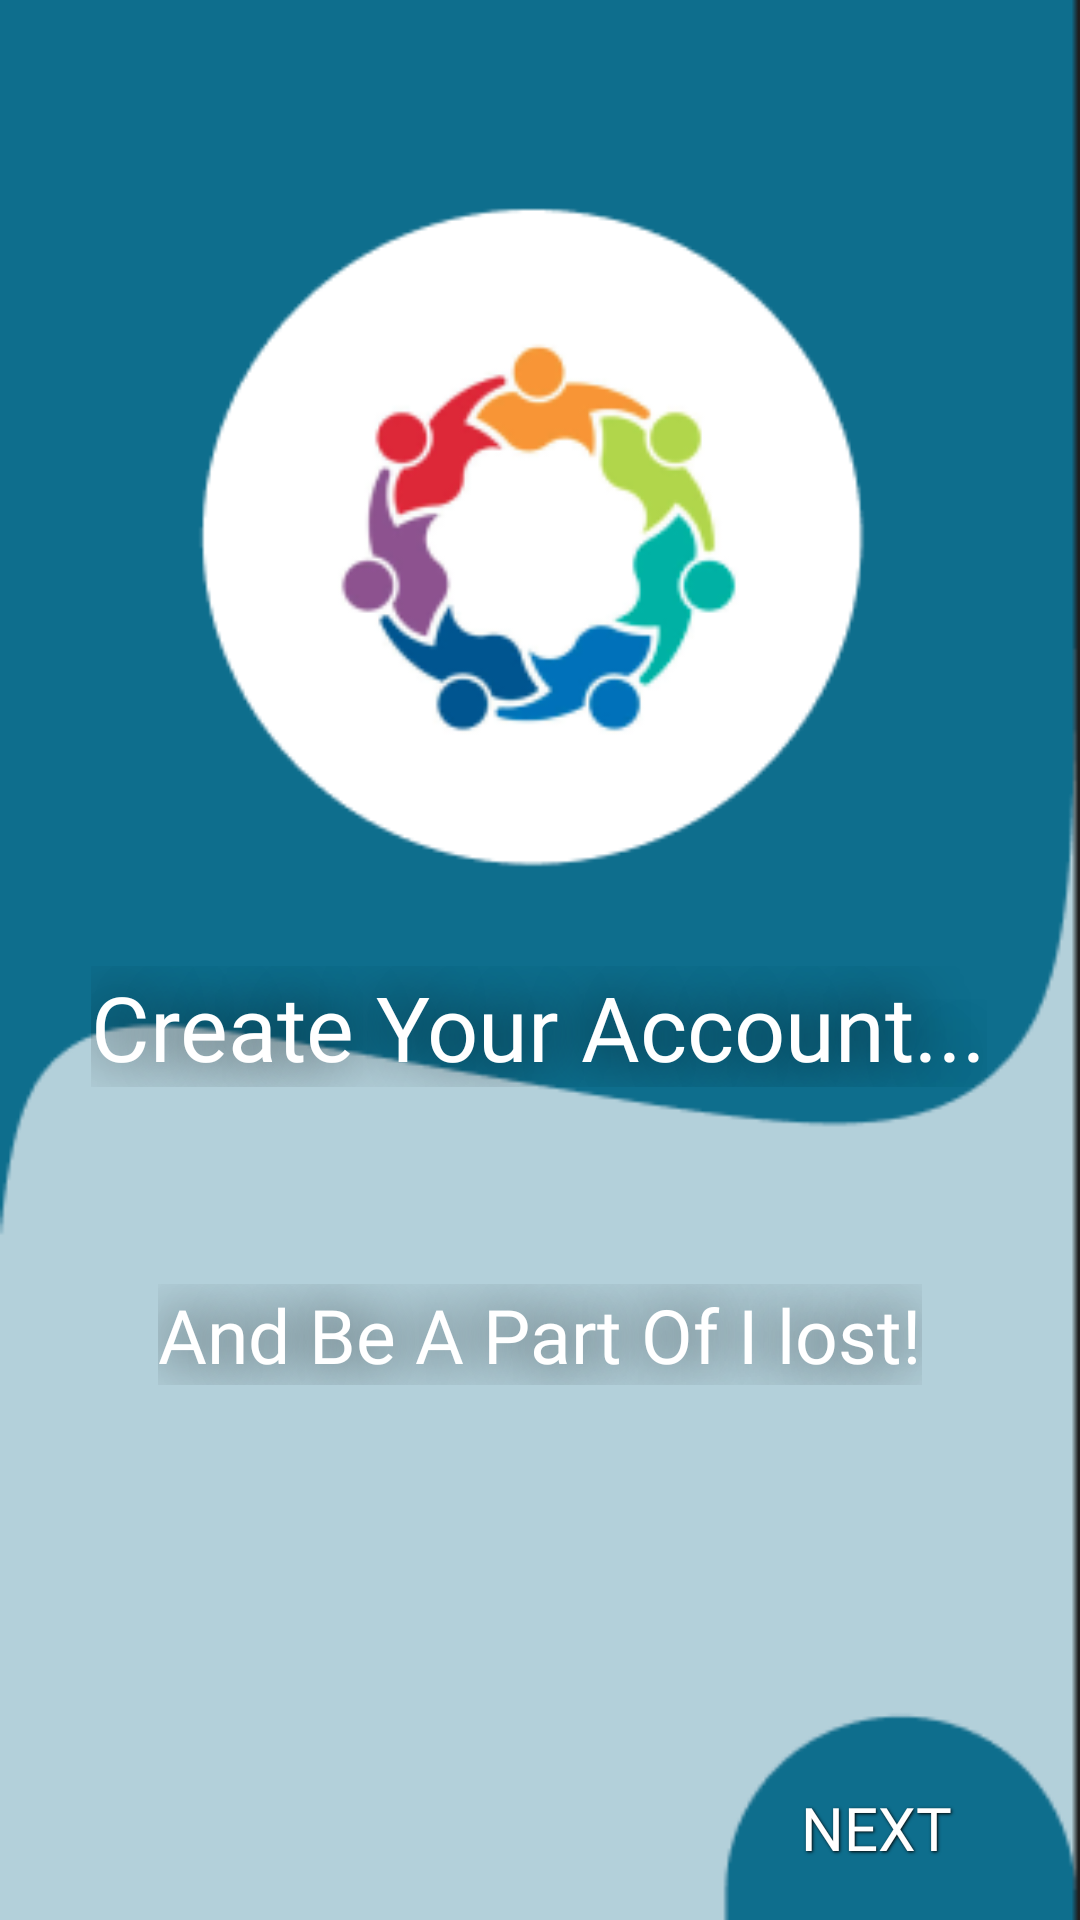

Produce the Android XML layout that renders to this screen, including the resource entries it uses.
<!-- AndroidManifest.xml: application theme Theme.Ilost -->
<!-- res/layout/activity_main3.xml -->
<?xml version="1.0" encoding="utf-8"?>
<androidx.constraintlayout.widget.ConstraintLayout xmlns:android="http://schemas.android.com/apk/res/android"
    xmlns:app="http://schemas.android.com/apk/res-auto"
    xmlns:tools="http://schemas.android.com/tools"
    android:layout_width="match_parent"
    android:layout_height="match_parent"
    tools:context=".MainActivity3"
    android:background="@drawable/bg3">


    <TextView
        android:id="@+id/textView31"
        android:layout_width="wrap_content"
        android:layout_height="wrap_content"
        android:fontFamily="@font/enriqueta"
        android:textColor="@color/white"
        android:shadowColor="@color/black"
        android:shadowDx="-1"
        android:shadowDy="-1"
        android:shadowRadius="50"
        android:text="Create Your Account..."
        android:textSize="30dp"
        app:layout_constraintBottom_toBottomOf="parent"
        app:layout_constraintEnd_toEndOf="parent"
        app:layout_constraintHorizontal_bias="0.495"
        app:layout_constraintStart_toStartOf="parent"
        app:layout_constraintTop_toTopOf="parent"
        app:layout_constraintVertical_bias="0.537" />

    <TextView
        android:id="@+id/textView32"
        android:layout_width="wrap_content"
        android:layout_height="wrap_content"
        android:layout_marginTop="428dp"
        android:fontFamily="@font/enriqueta"
        android:shadowColor="@color/black"
        android:shadowDx="-1"
        android:shadowDy="-1"
        android:shadowRadius="50"
        android:text="And Be A Part Of I lost!"
        android:textColor="@color/white"
        android:textSize="25dp"
        app:layout_constraintEnd_toEndOf="parent"
        app:layout_constraintStart_toStartOf="parent"
        app:layout_constraintTop_toTopOf="parent" />

    <Button
        android:id="@+id/button33"
        android:layout_width="wrap_content"
        android:layout_height="wrap_content"
        android:layout_marginEnd="24dp"
        android:background="@color/trans"
        android:fontFamily="@font/enriqueta"
        android:text="Next"
        android:textSize="20dp"
        android:shadowColor="@color/black"
        android:shadowDx="1"
        android:shadowDy="1"
        android:shadowRadius="2"
        android:textColor="@color/white"
        app:layout_constraintBottom_toBottomOf="parent"
        app:layout_constraintEnd_toEndOf="parent"
        app:layout_constraintTop_toTopOf="parent"
        app:layout_constraintVertical_bias="0.989" />

</androidx.constraintlayout.widget.ConstraintLayout>
<!-- resources referenced by this layout -->
<resources>
  <color name="black">#050505</color>
  <color name="trans">#00000000</color>
  <color name="white">#FFFFFFFF</color>
  <!-- drawable bg3: png bitmap (drawable-v24, 34269 bytes) -->
  <style name="Theme.Ilost" parent="Theme.AppCompat.DayNight.NoActionBar">
          
          <item name="colorPrimary">@color/real</item>
          <item name="colorPrimaryVariant">@color/real</item>
          <item name="colorOnPrimary">@color/white</item>
          
          <item name="colorSecondary">@color/ourColor</item>
          <item name="colorSecondaryVariant">@color/real</item>
          <item name="colorOnSecondary">@color/black</item>
          
          <item name="android:statusBarColor" tools:targetApi="l">?attr/colorPrimaryVariant</item>
          
      </style>
  <color name="real">#1b6d90</color>
  <color name="ourColor">#508BA5</color>
</resources>
